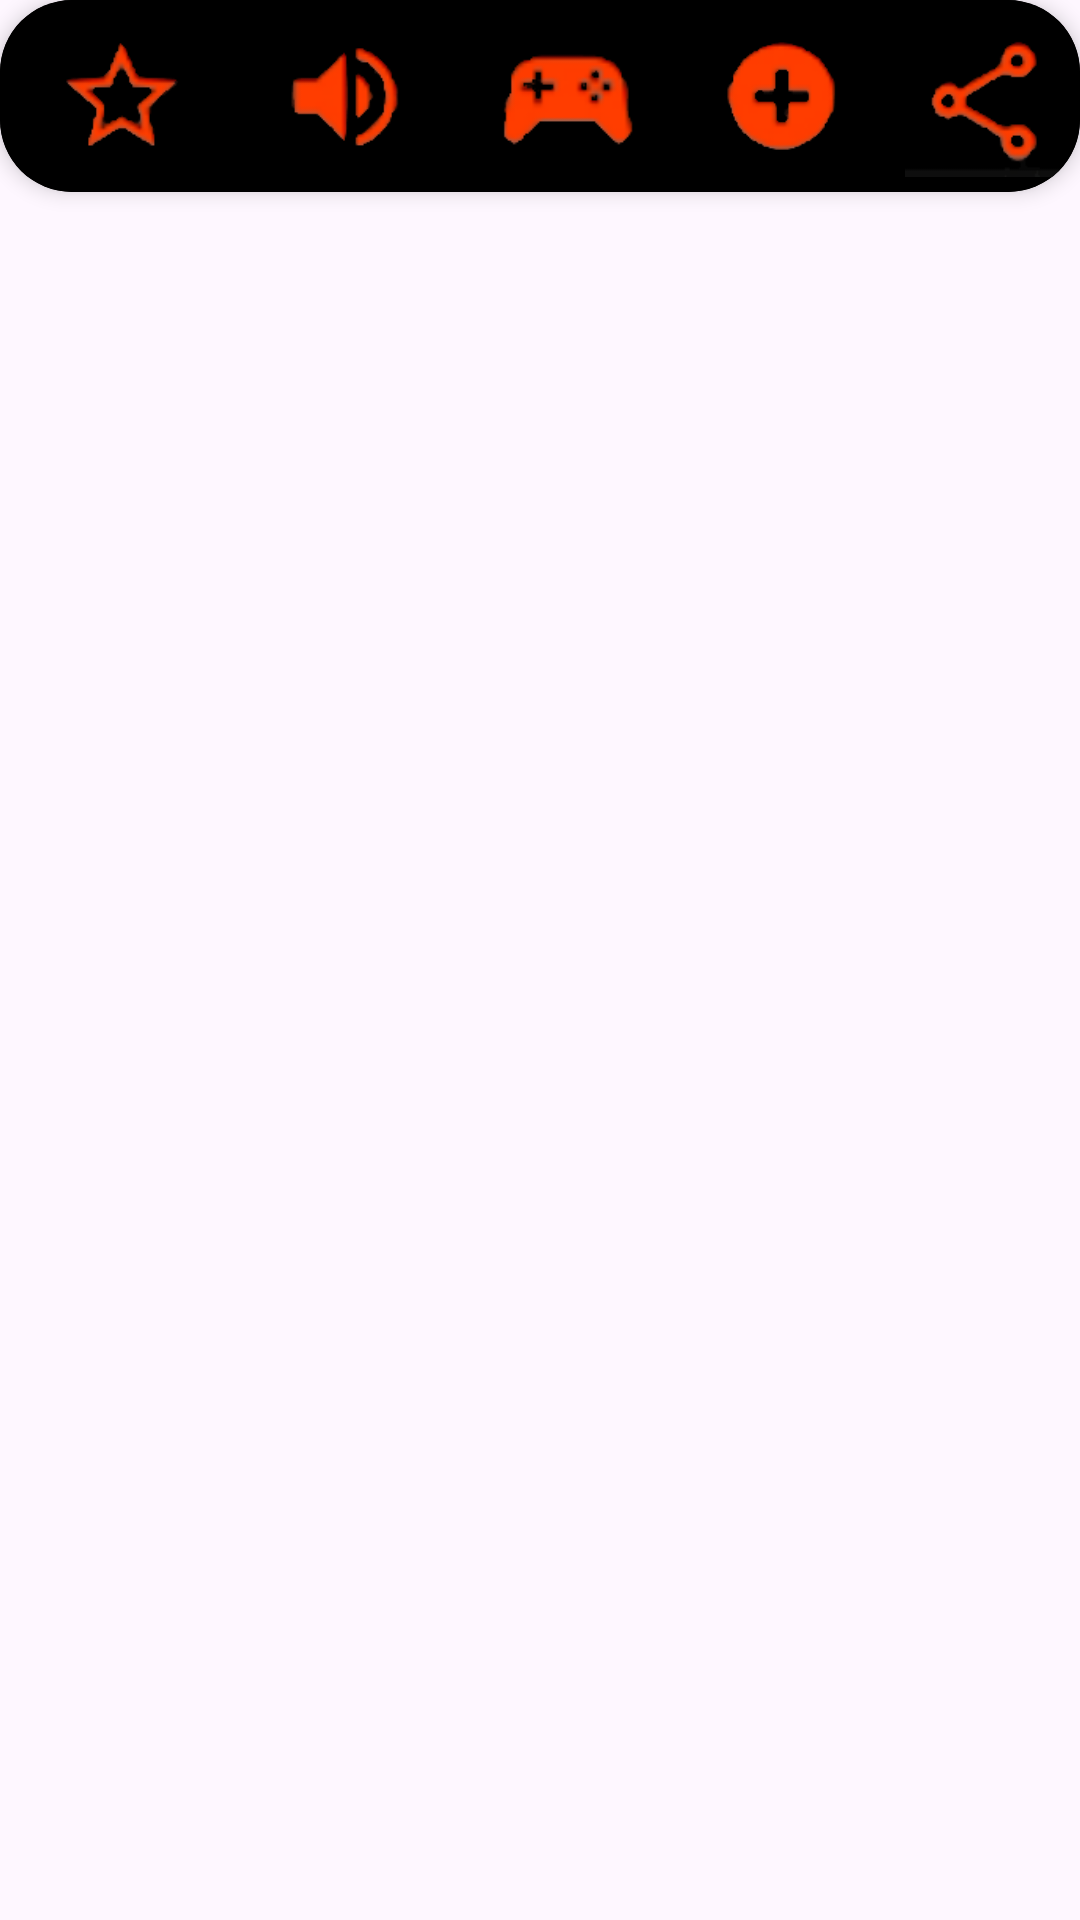

Layout XML and referenced resources for this Android screen:
<!-- AndroidManifest.xml: application theme Theme.EquipoCinco -->
<!-- res/layout/custom_toolbar.xml -->
<?xml version="1.0" encoding="utf-8"?>
<layout xmlns:android="http://schemas.android.com/apk/res/android"
    xmlns:app="http://schemas.android.com/apk/res-auto"
    xmlns:tools="http://schemas.android.com/tools">

    <androidx.coordinatorlayout.widget.CoordinatorLayout
        android:layout_width="match_parent"
        android:layout_height="wrap_content"
        tools:context=".MainActivity">

        


            

        <androidx.cardview.widget.CardView
            android:layout_width="match_parent"
            android:layout_height="wrap_content"
            app:cardCornerRadius="24dp"
            app:cardBackgroundColor="@color/black"
            app:cardElevation="4dp">

            <androidx.appcompat.widget.Toolbar
                android:id="@+id/toolbar"
                android:layout_width="match_parent"
                android:layout_height="?attr/actionBarSize"
                android:background="@color/black"
                app:theme="@style/toolbarTheme"
                android:layout_marginEnd="-15dp">

                <ImageView
                    android:layout_width="60dp"
                    android:layout_height="60dp"
                    android:layout_gravity="end"
                    android:layout_marginEnd="15dp"
                    android:clickable="true"
                    android:padding="2dp"
                    android:src="@drawable/icono_compartir" />

                <ImageView
                    android:layout_width="50dp"
                    android:layout_height="50dp"
                    android:layout_gravity="end"
                    android:layout_marginEnd="15dp"
                    android:clickable="true"
                    android:padding="2dp"
                    android:src="@drawable/icono_mas" />

                <ImageView
                    android:layout_width="60dp"
                    android:layout_height="60dp"
                    android:layout_gravity="end"
                    android:layout_marginEnd="15dp"
                    android:clickable="true"
                    android:padding="2dp"
                    android:src="@drawable/icono_control" />

                <ImageView
                    android:layout_width="60dp"
                    android:layout_height="60dp"
                    android:layout_gravity="end"
                    android:layout_marginEnd="15dp"
                    android:clickable="true"

                    android:src="@drawable/icono_volumen" />

                <ImageView
                    android:layout_width="60dp"
                    android:layout_height="60dp"
                    android:layout_gravity="end"
                    android:layout_marginEnd="15dp"
                    android:clickable="true"
                    android:padding="2dp"
                    android:src="@drawable/icono_estrella" />


            </androidx.appcompat.widget.Toolbar>

        </androidx.cardview.widget.CardView>
       >

    </androidx.coordinatorlayout.widget.CoordinatorLayout>
</layout>
<!-- resources referenced by this layout -->
<resources>
  <color name="black">#FF000000</color>
  <!-- drawable icono_compartir: png bitmap (drawable, 5130 bytes) -->
  <!-- drawable icono_control: png bitmap (drawable, 4406 bytes) -->
  <!-- drawable icono_estrella: png bitmap (drawable, 4747 bytes) -->
  <!-- drawable icono_mas: png bitmap (drawable, 4691 bytes) -->
  <!-- drawable icono_volumen: png bitmap (drawable, 4389 bytes) -->
  <style name="toolbarTheme" parent="ThemeOverlay.AppCompat.ActionBar">
          <item name="android:colorControlNormal">@color/white</item>
          <item name="titleTextColor">@color/white</item>
      </style>
  <style name="Theme.EquipoCinco" parent="Base.Theme.EquipoCinco" />
  <color name="white">#FFFFFFFF</color>
  <style name="Base.Theme.EquipoCinco" parent="Theme.Material3.DayNight.NoActionBar">
          
          
      </style>
</resources>
